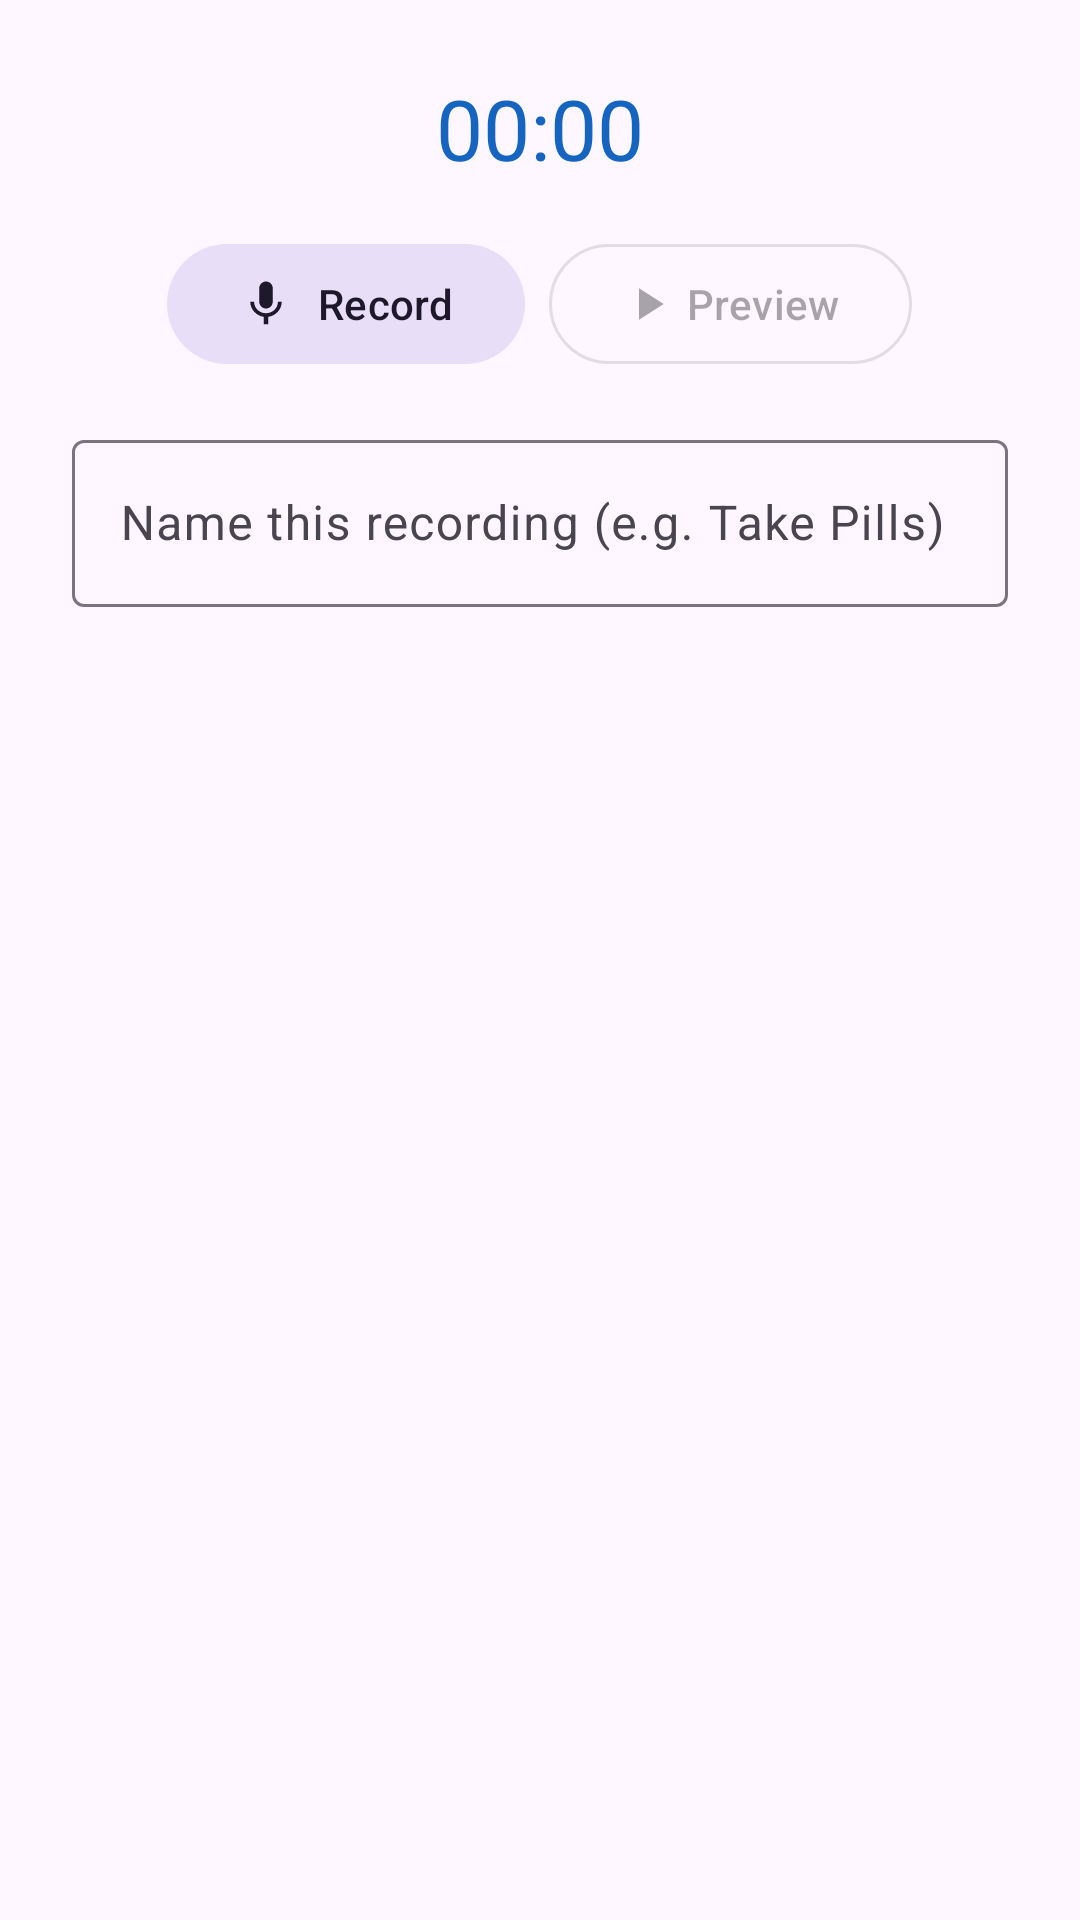

Reconstruct the res/layout file that produces this screen, plus the resources it refers to.
<!-- AndroidManifest.xml: application theme Theme.ChimeReminder -->
<!-- res/layout/dialog_record.xml -->
<?xml version="1.0" encoding="utf-8"?>
<LinearLayout
    xmlns:android="http://schemas.android.com/apk/res/android"
    xmlns:app="http://schemas.android.com/apk/res-auto"
    android:layout_width="match_parent"
    android:layout_height="wrap_content"
    android:orientation="vertical"
    android:padding="24dp">

    <Chronometer
        android:id="@+id/recordTimer"
        android:layout_width="wrap_content"
        android:layout_height="wrap_content"
        android:layout_gravity="center_horizontal"
        android:textAppearance="?attr/textAppearanceHeadlineMedium"
        android:textColor="?attr/colorPrimary"
        android:format="@string/recording_timer_format" />

    <LinearLayout
        android:layout_width="match_parent"
        android:layout_height="wrap_content"
        android:orientation="horizontal"
        android:gravity="center"
        android:layout_marginTop="16dp"
        android:layout_marginBottom="16dp">

        <com.google.android.material.button.MaterialButton
            android:id="@+id/recordToggleButton"
            android:layout_width="wrap_content"
            android:layout_height="wrap_content"
            android:text="@string/recording_record"
            app:icon="@drawable/ic_mic"
            style="@style/Widget.Material3.Button.TonalButton"
            android:layout_marginEnd="8dp" />

        <com.google.android.material.button.MaterialButton
            android:id="@+id/previewRecordingButton"
            android:layout_width="wrap_content"
            android:layout_height="wrap_content"
            android:text="@string/recording_preview"
            app:icon="@drawable/ic_play"
            style="@style/Widget.Material3.Button.OutlinedButton"
            android:enabled="false" />

    </LinearLayout>

    <com.google.android.material.textfield.TextInputLayout
        android:layout_width="match_parent"
        android:layout_height="wrap_content"
        android:hint="@string/recording_name_hint"
        style="@style/Widget.Material3.TextInputLayout.OutlinedBox">

        <com.google.android.material.textfield.TextInputEditText
            android:id="@+id/recordingNameInput"
            android:layout_width="match_parent"
            android:layout_height="wrap_content"
            android:inputType="textCapSentences"
            android:maxLines="1" />

    </com.google.android.material.textfield.TextInputLayout>

</LinearLayout>
<!-- resources referenced by this layout -->
<resources>
  <!-- drawable ic_mic (drawable) -->
  <?xml version="1.0" encoding="utf-8"?>
  <vector xmlns:android="http://schemas.android.com/apk/res/android"
      android:width="24dp"
      android:height="24dp"
      android:viewportWidth="24"
      android:viewportHeight="24">
      <path
          android:fillColor="?attr/colorOnSurface"
          android:pathData="M12,14c1.66,0 3,-1.34 3,-3L15,5c0,-1.66 -1.34,-3 -3,-3S9,3.34 9,5l0,6c0,1.66 1.34,3 3,3zM17.3,11c0,3 -2.54,5.1 -5.3,5.1S6.7,14 6.7,11L5,11c0,3.41 2.72,6.23 6,6.72L11,21l2,0 0,-3.28c3.28,-0.48 6,-3.3 6,-6.72l-1.7,0z" />
  </vector>
  <!-- drawable ic_play (drawable) -->
  <?xml version="1.0" encoding="utf-8"?>
  <vector xmlns:android="http://schemas.android.com/apk/res/android"
      android:width="24dp"
      android:height="24dp"
      android:viewportWidth="24"
      android:viewportHeight="24">
      <path
          android:fillColor="?attr/colorOnSurface"
          android:pathData="M8,5v14l11,-7z" />
  </vector>
  <string name="recording_name_hint">Name this recording (e.g. Take Pills)</string>
  <string name="recording_preview">Preview</string>
  <string name="recording_record">Record</string>
  <string name="recording_timer_format">%s</string>
  <style name="Theme.ChimeReminder" parent="Theme.Material3.DayNight.NoActionBar">
          <item name="colorPrimary">@color/primary</item>
          <item name="colorSecondary">@color/secondary</item>
      </style>
  <color name="primary">#1565C0</color>
  <color name="secondary">#455A64</color>
</resources>
